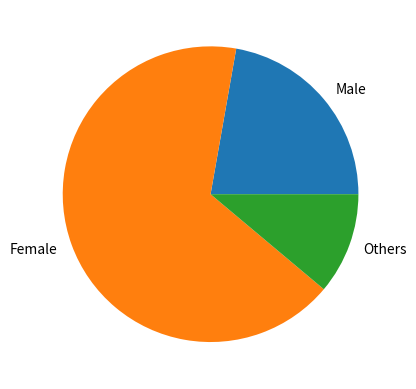

Write the Python code that produced this figure.
import matplotlib.pyplot as plt
import numpy as np

x = np.array([10, 30, 5])
labels = np.array(['Male', 'Female', 'Others'])

plt.pie(x, labels=labels)

plt.show()